Run: headless pygame with SDL's dummy video driver; simulated clock (each Clock.tick advances the game by its frame time, no real sleeping); random seed 0; keys injected as events and as key.get_pressed() state; mouse plan: one left click at the window centre at the start of phase 2, then a move to the lower-right quarter at the start of phase 3.
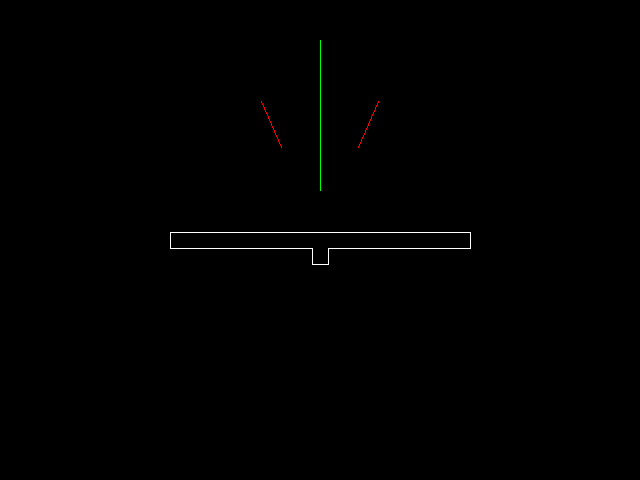
Frame 1 of 4 · flips 1–60 · no input
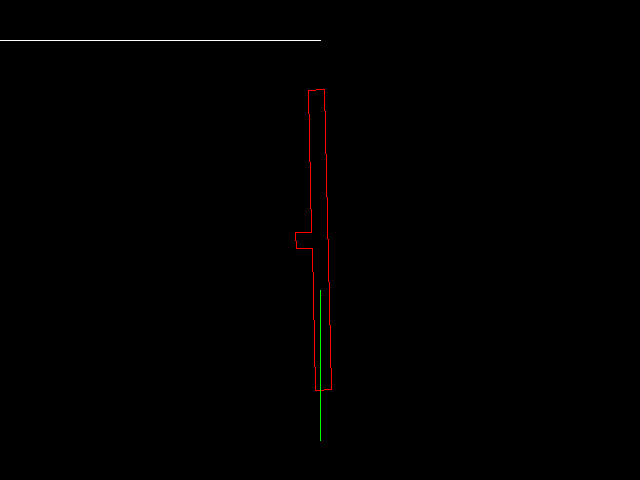
Frame 2 of 4 · flips 61–180 · clicked the window centre · tapped SPACE, RETURN · held RIGHT (→), D
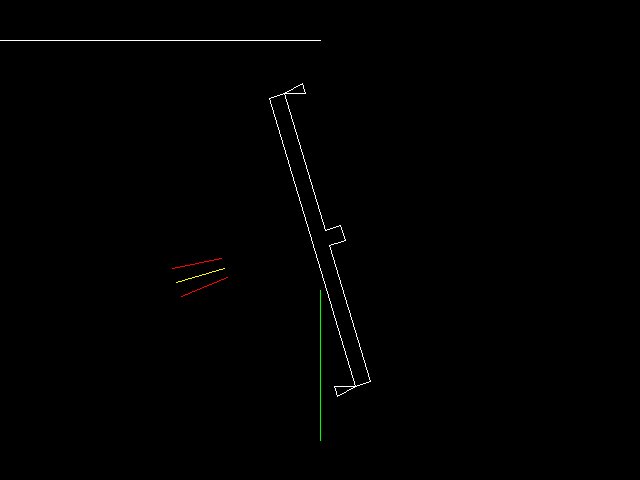
Frame 3 of 4 · flips 181–300 · moved the mouse to the lower-right quarter · held DOWN (↓), S
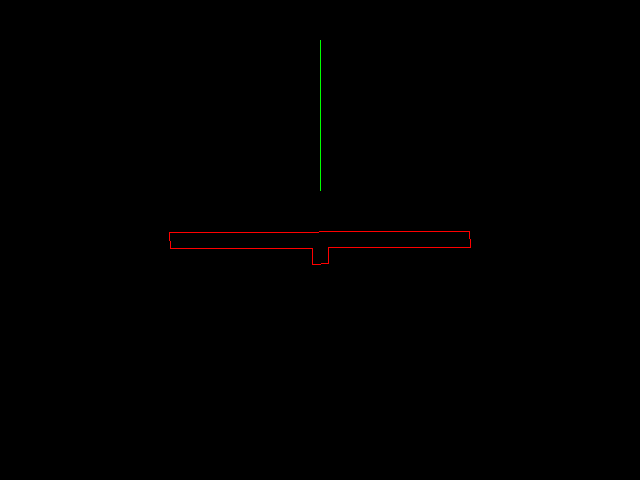
Frame 4 of 4 · flips 301–420 · held LEFT (←), A, UP (↑), W

The pygame program that drew these frames:

import sys
import pygame
from pygame.locals import *
from math import sin, cos, radians, degrees, pi, atan2

fps = 60

radius = .5
pressure = 344738
mass = 1.14
rotational_inertia = mass * 0.015484
nozzle_area = .000001


max_frequency = 10
cycles_in_current_state = 0
current_state = 0
recent_cycles = [0 for x in range(int(fps/3))]
output_control = 0
cutoff_solenoid = 0
cutoff_cycle_count = 0


altitude = 30 #kilometers
if altitude <= 11:
    t = 15.04 - .00649 * altitude * 1000
    altitude_pressure = 101.29 * ((t + 273.1)/288.08) ** 5.256
if 11 < altitude <= 25:
    t = -56.46
    altitude_pressure = 22.65 * 2.71 ** (1.73 - .000157 * altitude * 1000)
if altitude > 25:
    t = -131.21 + .00299 * altitude * 1000
    altitude_pressure = 2.488 * ((t + 273.1)/ 216.6) ** -11.388
altitude_pressure *= 1000

position = 0
velocity = 0
accel = 0

integral_cumulative = 0
proportional = 1
integral = .01
derivative = -.4
setpoint = 0
seek_deadzone = .1
stable_deadzone = .4
deadzone = seek_deadzone
seek_deadspeed = .1
stable_deadspeed = 1
deadspeed = stable_deadspeed

rcs_direction = 0

pygame.init()

fpsClock = pygame.time.Clock()

width, height = 640, 480
center_y, center_x = height / 2, width / 2
screen = pygame.display.set_mode((width, height))
BLACK = (0, 0, 0)
WHITE = (255, 255, 255)
RED = (255, 0, 0)
BLUE = (0, 0, 255)
YELLOW = (255, 255, 0)
GREEN = (0, 255, 0)
radius_draw_mult = 300
rect_width = 16
line_width = 1
triangle_width = 10
triangle_height = 20
control_force_indicator = 0
control_force_indicator_multiplier = width


def PID_control(pos, vel, target):
    global control_force_indicator, deadzone, deadspeed, integral_cumulative
    # integral_cumulative += (target - pos)
    # integral_cumulative *= 0.6
    if abs(vel) <= deadspeed and abs(target - pos) <= deadzone:
        if deadzone == seek_deadzone:
            deadzone = stable_deadzone
            deadspeed = stable_deadspeed
        desired_force = 0
    else:
        if deadzone == stable_deadzone:
            deadzone = seek_deadzone
            deadspeed = seek_deadspeed
        desired_force = (target - pos) * proportional + (vel) * derivative # + integral_cumulative
    control_force_indicator = desired_force
    return desired_force

def PWM_control(rcs_force, desired_force):
    global output_control, cycles_in_current_state, cutoff_solenoid, cutoff_cycle_count
    max_force = .1
    min_force = .05
    cutoff_cycle_count += 1
    if cutoff_solenoid == 1 and cutoff_cycle_count >= fps/max_frequency:
        cutoff_solenoid = 0
        cutoff_cycle_count = 0

    if output_control == 0:
        if desired_force > max_force:
            output_control = 1
            cycles_in_current_state = 0
        elif desired_force < -max_force:
            output_control = -1
            cycles_in_current_state = 0

    elif output_control == 1:
        if cycles_in_current_state < fps/max_frequency:
            cycles_in_current_state += 1
            if desired_force < min_force and cutoff_cycle_count >= fps/max_frequency:
                cutoff_solenoid = 1
                cutoff_cycle_count = 0
        elif desired_force < min_force:
            output_control = 0
            cycles_in_current_state = 0

    elif output_control == -1:
        if cycles_in_current_state < fps/max_frequency:
            cycles_in_current_state += 1
            if desired_force > -min_force and cutoff_cycle_count >= fps/max_frequency:
                cutoff_solenoid = 1
                cutoff_cycle_count = 0
        elif desired_force > -min_force:
            output_control = 0
            cycles_in_current_state = 0
    return 0 if pygame.key.get_pressed()[pygame.K_LEFT] and pygame.key.get_pressed()[pygame.K_RIGHT] else -1 if pygame.key.get_pressed()[pygame.K_LEFT] else 1 if pygame.key.get_pressed()[pygame.K_RIGHT] else output_control


def updateRCS():
    global accel, velocity, position, rcs_direction, setpoint
    if pygame.mouse.get_pressed()[0]:
        setpoint = atan2(pygame.mouse.get_pos()[0]-center_x, -(pygame.mouse.get_pos()[1]-center_y))
    while position < setpoint-pi:
        position += 2 * pi
    while position > setpoint+pi:
        position -= 2 * pi

    rcs_direction = 0
    rcs_force = (pressure * nozzle_area) - (altitude_pressure * nozzle_area)
    applied_force = 0
    rcs_force = 7

    desired_force = PID_control(position, velocity, setpoint)
    rcs_direction = PWM_control(rcs_force, desired_force)
    cutoff_solenoid = 0
    applied_force = rcs_force * (0 if cutoff_solenoid == 1 else rcs_direction)
    
    accel = applied_force
    velocity += accel / fps
    position += velocity / fps


def drawRCS():
    rect = [
        [radius * radius_draw_mult, rect_width / 2],
        [radius * radius_draw_mult, -rect_width / 2],
        [-radius * radius_draw_mult, -rect_width / 2],
        [-radius * radius_draw_mult, rect_width / 2],
        [-rect_width / 2, rect_width / 2],
        [-rect_width / 2, rect_width * 1.5],
        [rect_width / 2, rect_width * 1.5],
        [rect_width / 2, rect_width / 2]
    ]
    for point in rect:
        x = point[0]
        y = point[1]
        point[0] = x * cos(position) - y * sin(position)
        point[1] = y * cos(position) + x * sin(position)
        point[0] += center_x
        point[1] += center_y
    pygame.draw.lines(screen, WHITE if not pygame.key.get_pressed()[pygame.K_LEFT] and not pygame.key.get_pressed()[pygame.K_RIGHT] else RED, True, rect, line_width)

    if rcs_direction != 0 and not pygame.key.get_pressed()[pygame.K_LEFT] and not pygame.key.get_pressed()[pygame.K_RIGHT] and not cutoff_solenoid == 1:
        if rcs_direction > 0:
            triangle_one = [
                [radius * radius_draw_mult, -rect_width / 2],
                [radius * radius_draw_mult + triangle_width / 2, -rect_width / 2 - triangle_height],
                [radius * radius_draw_mult - triangle_width / 2, -rect_width / 2 - triangle_height]
            ]
            triangle_two = [
                [-radius * radius_draw_mult, rect_width / 2],
                [-radius * radius_draw_mult - triangle_width / 2, rect_width / 2 + triangle_height],
                [-radius * radius_draw_mult + triangle_width / 2, rect_width / 2 + triangle_height]
            ]
        if rcs_direction < 0:
            triangle_one = [
                [radius * radius_draw_mult, rect_width / 2],
                [radius * radius_draw_mult + triangle_width / 2, rect_width / 2 + triangle_height],
                [radius * radius_draw_mult - triangle_width / 2, rect_width / 2 + triangle_height]
            ]
            triangle_two = [
                [-radius * radius_draw_mult, -rect_width / 2],
                [-radius * radius_draw_mult - triangle_width / 2, -rect_width / 2 - triangle_height],
                [-radius * radius_draw_mult + triangle_width / 2, -rect_width / 2 - triangle_height]
            ]
 
        for point in triangle_one:
            x = point[0]
            y = point[1]
            point[0] = x * cos(position) - y * sin(position)
            point[1] = y * cos(position) + x * sin(position)
            point[0] += center_x
            point[1] += center_y
        for point in triangle_two:
            x = point[0]
            y = point[1]
            point[0] = x * cos(position) - y * sin(position)
            point[1] = y * cos(position) + x * sin(position)
            point[0] += center_x
            point[1] += center_y
        pygame.draw.lines(screen, WHITE, True, triangle_one, line_width)
        pygame.draw.lines(screen, WHITE, True, triangle_two, line_width)
    if control_force_indicator != 0:
        pygame.draw.line(screen, WHITE if cutoff_solenoid == 0 else RED, (center_x, height / 12), (center_x + control_force_indicator * control_force_indicator_multiplier, height / 12))
    if not pygame.key.get_pressed()[pygame.K_LEFT] and not pygame.key.get_pressed()[pygame.K_RIGHT]:
        pygame.draw.line(screen, YELLOW,
            (100 * cos(position - pi / 2) + center_x, 100 * sin(position - pi / 2) + center_y),
            (150 * cos(position - pi / 2) + center_x, 150 * sin(position - pi / 2) + center_y)
        )
        pygame.draw.line(screen, RED,
            (100 * cos(position - pi / 2 - deadzone) + center_x, 100 * sin(position - pi / 2 - deadzone) + center_y),
            (150 * cos(position - pi / 2 - deadzone) + center_x, 150 * sin(position - pi / 2 - deadzone) + center_y)
        )
        pygame.draw.line(screen, RED,
            (100 * cos(position - pi / 2 + deadzone) + center_x, 100 * sin(position - pi / 2 + deadzone) + center_y),
            (150 * cos(position - pi / 2 + deadzone) + center_x, 150 * sin(position - pi / 2 + deadzone) + center_y)
        )
    pygame.draw.line(screen, GREEN,
        (50 * cos(setpoint - pi / 2) + center_x, 50 * sin(setpoint - pi / 2) + center_y),
        (200 * cos(setpoint - pi / 2) + center_x, 200 * sin(setpoint - pi / 2) + center_y)
    )


while True:
    screen.fill(BLACK)

    for event in pygame.event.get():
        if event.type == QUIT:
            pygame.quit()
            sys.exit()

    
    if pygame.key.get_pressed()[pygame.K_UP]:
        position = 0
        velocity = 0
        accel = 0
        setpoint = 0

    updateRCS()
    drawRCS()

    pygame.display.flip()
    fpsClock.tick(fps)
